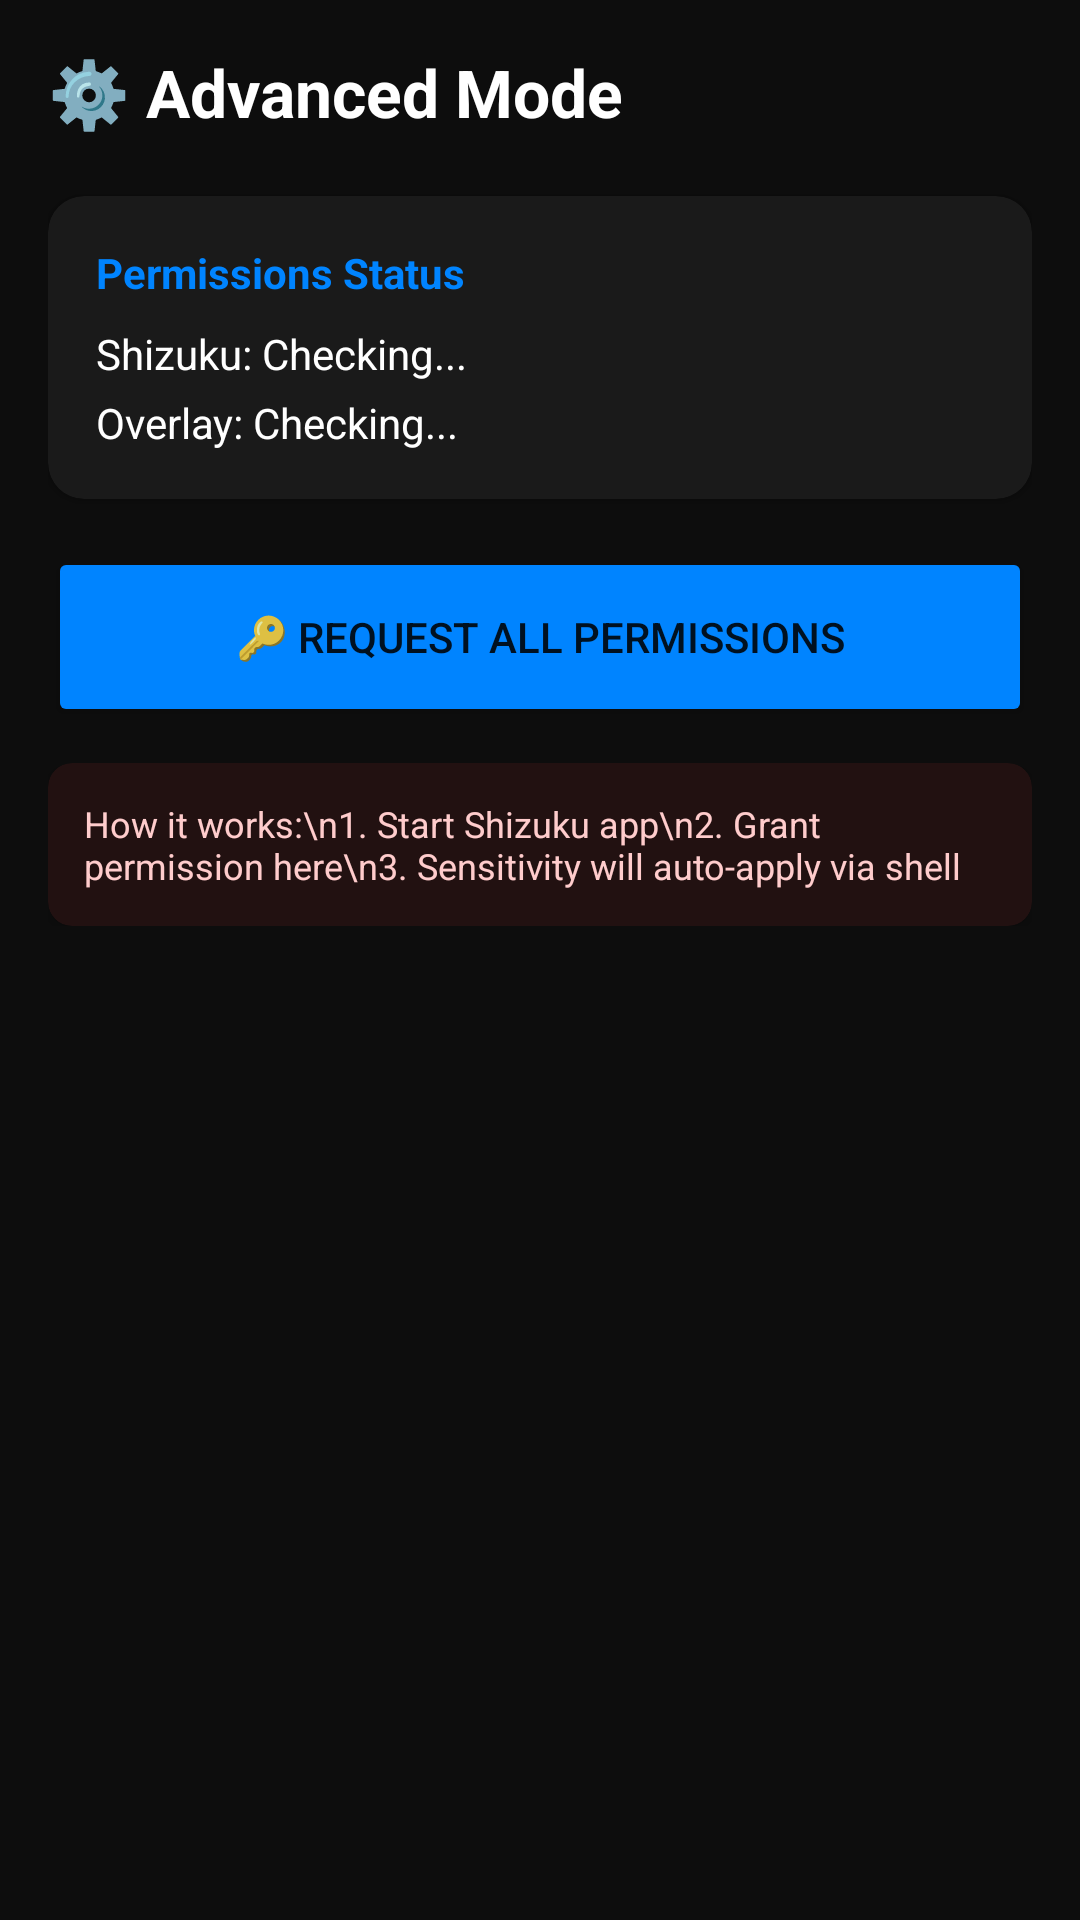

This screen was rendered from an Android layout file. Write that file and the resources it references.
<!-- AndroidManifest.xml: application theme Theme.ProGFX -->
<!-- res/layout/activity_advanced.xml -->
<?xml version="1.0" encoding="utf-8"?>
<ScrollView xmlns:android="http://schemas.android.com/apk/res/android"
    xmlns:app="http://schemas.android.com/apk/res-auto"
    android:layout_width="match_parent"
    android:layout_height="match_parent"
    android:background="@color/colorBackground">

    <LinearLayout
        android:layout_width="match_parent"
        android:layout_height="wrap_content"
        android:orientation="vertical"
        android:padding="16dp">

        <TextView
            android:layout_width="wrap_content"
            android:layout_height="wrap_content"
            android:text="⚙️ Advanced Mode"
            android:textColor="@color/white"
            android:textSize="22sp"
            android:textStyle="bold"
            android:layout_marginBottom="20dp"/>

        <androidx.cardview.widget.CardView
            android:layout_width="match_parent"
            android:layout_height="wrap_content"
            app:cardBackgroundColor="@color/colorCardBackground"
            app:cardCornerRadius="12dp"
            android:layout_marginBottom="16dp">
            <LinearLayout
                android:layout_width="match_parent"
                android:layout_height="wrap_content"
                android:padding="16dp"
                android:orientation="vertical">
                <TextView
                    android:layout_width="wrap_content"
                    android:layout_height="wrap_content"
                    android:text="Permissions Status"
                    android:textColor="@color/colorPrimary"
                    android:textStyle="bold" />
                
                <TextView
                    android:id="@+id/tvShizukuStatus"
                    android:layout_width="wrap_content"
                    android:layout_height="wrap_content"
                    android:text="Shizuku: Checking..."
                    android:textColor="@color/white"
                    android:layout_marginTop="8dp"/>

                <TextView
                    android:id="@+id/tvOverlayStatus"
                    android:layout_width="wrap_content"
                    android:layout_height="wrap_content"
                    android:text="Overlay: Checking..."
                    android:textColor="@color/white"
                    android:layout_marginTop="4dp"/>
            </LinearLayout>
        </androidx.cardview.widget.CardView>

        <Button
            android:id="@+id/btnRequestPermissions"
            android:layout_width="match_parent"
            android:layout_height="60dp"
            android:text="🔑 Request All Permissions"
            android:backgroundTint="@color/colorPrimary"
            android:layout_marginBottom="12dp"/>

        <androidx.cardview.widget.CardView
            android:layout_width="match_parent"
            android:layout_height="wrap_content"
            app:cardBackgroundColor="#221111"
            app:cardCornerRadius="8dp">
            <TextView
                android:layout_width="match_parent"
                android:layout_height="wrap_content"
                android:padding="12dp"
                android:text="How it works:\n1. Start Shizuku app\n2. Grant permission here\n3. Sensitivity will auto-apply via shell"
                android:textColor="#FFCCCC"
                android:textSize="12sp"/>
        </androidx.cardview.widget.CardView>

    </LinearLayout>
</ScrollView>
<!-- resources referenced by this layout -->
<resources>
  <color name="colorBackground">#0D0D0D</color>
  <color name="colorCardBackground">#1A1A1A</color>
  <color name="colorPrimary">#0084FF</color>
  <color name="white">#FFFFFF</color>
  <style name="Theme.ProGFX" parent="Theme.MaterialComponents.DayNight.DarkActionBar">
          <item name="colorPrimary">@color/colorPrimary</item>
          <item name="colorPrimaryVariant">@color/colorPrimary</item>
          <item name="colorOnPrimary">@color/white</item>
          <item name="android:windowBackground">@color/colorBackground</item>
          <item name="android:statusBarColor">@color/black</item>
      </style>
  <color name="black">#000000</color>
</resources>
